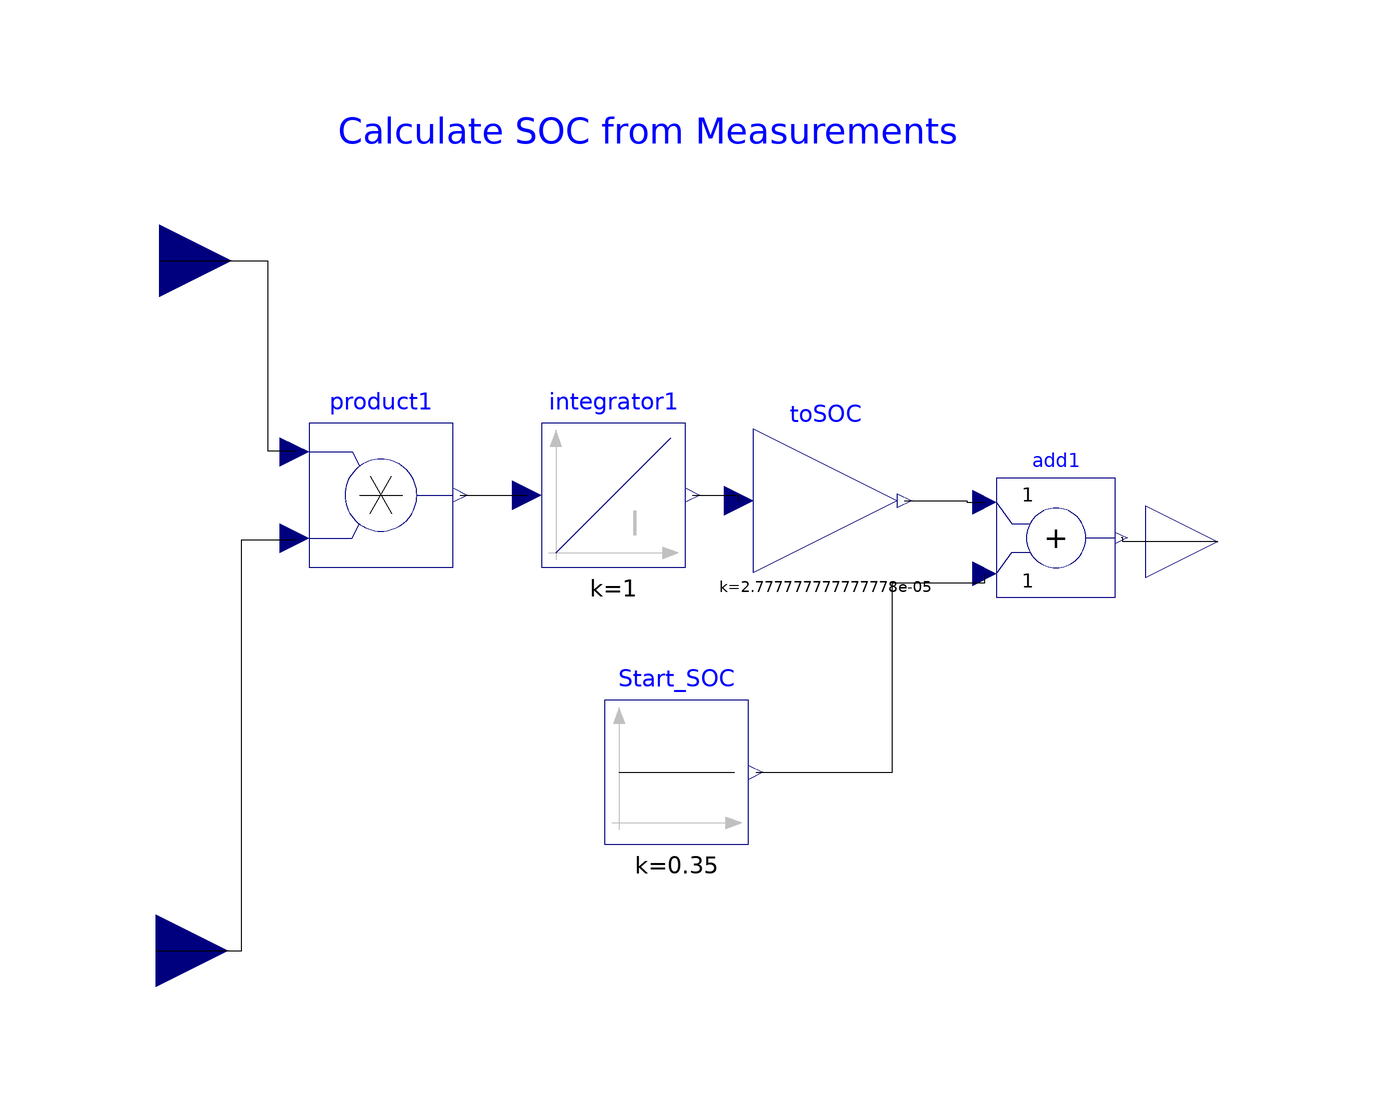

Above is the diagram view of the following Modelica model: its components placed by their Placement annotations and its connect equations drawn as lines.

model Controller_Battery
  Modelica.Blocks.Interfaces.RealInput Voltage annotation(Placement(visible = true, transformation(origin = {-74.7287,52.4031}, extent = {{-12,-12},{12,12}}, rotation = 0), iconTransformation(origin = {-74.7287,52.4031}, extent = {{-12,-12},{12,12}}, rotation = 0)));
  annotation(Diagram(graphics = {Text(rotation = 0, lineColor = {0,0,255}, fillColor = {0,0,255}, pattern = LinePattern.Solid, fillPattern = FillPattern.None, lineThickness = 0.25, extent = {{-45.2713,81.8605},{58.6047,66.0465}}, textString = "Calculate SOC from Measurements")}), Icon(graphics = {Text(rotation = 0, lineColor = {0,0,255}, fillColor = {0,0,255}, pattern = LinePattern.Solid, fillPattern = FillPattern.None, lineThickness = 0.25, extent = {{-34.4186,27.2868},{61.3954,-42.7907}}, textString = "BEM"),Rectangle(rotation = 0, lineColor = {0,0,255}, fillColor = {0,0,255}, pattern = LinePattern.Solid, fillPattern = FillPattern.None, lineThickness = 0.25, extent = {{-61.0852,62.3255},{88.3721,-80.6202}})}));
  Modelica.Blocks.Interfaces.RealInput Flow annotation(Placement(visible = true, transformation(origin = {-75.3488,-62.6357}, extent = {{-12,-12},{12,12}}, rotation = 0), iconTransformation(origin = {-75.3488,-62.6357}, extent = {{-12,-12},{12,12}}, rotation = 0)));
  Modelica.Blocks.Math.Product product1 annotation(Placement(visible = true, transformation(origin = {-37.8295,13.3333}, extent = {{-12,-12},{12,12}}, rotation = 0)));
  Modelica.Blocks.Continuous.Integrator integrator1 annotation(Placement(visible = true, transformation(origin = {0.930233,13.3333}, extent = {{-12,-12},{12,12}}, rotation = 0)));
  Modelica.Blocks.Math.Add add1 annotation(Placement(visible = true, transformation(origin = {74.7287,6.20155}, extent = {{-9.91736,-9.91736},{9.91736,9.91736}}, rotation = 0)));
  Modelica.Blocks.Math.Gain toSOC(k = 1 / (0.01 * 3600 * 1000)) annotation(Placement(visible = true, transformation(origin = {36.2791,12.4031}, extent = {{-12,-12},{12,12}}, rotation = 0)));
  Modelica.Blocks.Interfaces.RealOutput SOC annotation(Placement(visible = true, transformation(origin = {101.705,5.5814}, extent = {{-12,-12},{12,12}}, rotation = 0), iconTransformation(origin = {101.705,5.5814}, extent = {{-12,-12},{12,12}}, rotation = 0)));
  Modelica.Blocks.Sources.Constant Start_SOC(k = 0.35) annotation(Placement(visible = true, transformation(origin = {11.4729,-32.8682}, extent = {{-12,-12},{12,12}}, rotation = 0)));
equation
  connect(Start_SOC.y,add1.u2) annotation(Line(points = {{24.6729,-32.8682},{47.4419,-32.8682},{47.4419,-1.24031},{62.8279,-1.24031},{62.8279,0.251137}}));
  connect(SOC,add1.y) annotation(Line(points = {{101.705,5.5814},{85.8915,5.5814},{85.8915,6.20155},{85.6378,6.20155}}));
  connect(toSOC.y,add1.u1) annotation(Line(points = {{49.4791,12.4031},{59.845,12.4031},{59.845,12.152},{62.8279,12.152}}));
  connect(integrator1.y,toSOC.u) annotation(Line(points = {{14.1302,13.3333},{21.7054,13.3333},{21.7054,12.4031},{21.8791,12.4031}}));
  connect(product1.y,integrator1.u) annotation(Line(points = {{-24.6295,13.3333},{-13.6434,13.3333},{-13.6434,13.3333},{-13.4698,13.3333}}));
  connect(Flow,product1.u2) annotation(Line(points = {{-75.3488,-62.6357},{-61.0853,-62.6357},{-61.0853,5.89147},{-52.2295,5.89147},{-52.2295,6.13333}}));
  connect(Voltage,product1.u1) annotation(Line(points = {{-74.7287,52.4031},{-56.7442,52.4031},{-56.7442,20.7752},{-52.2295,20.7752},{-52.2295,20.5333}}));
end Controller_Battery;